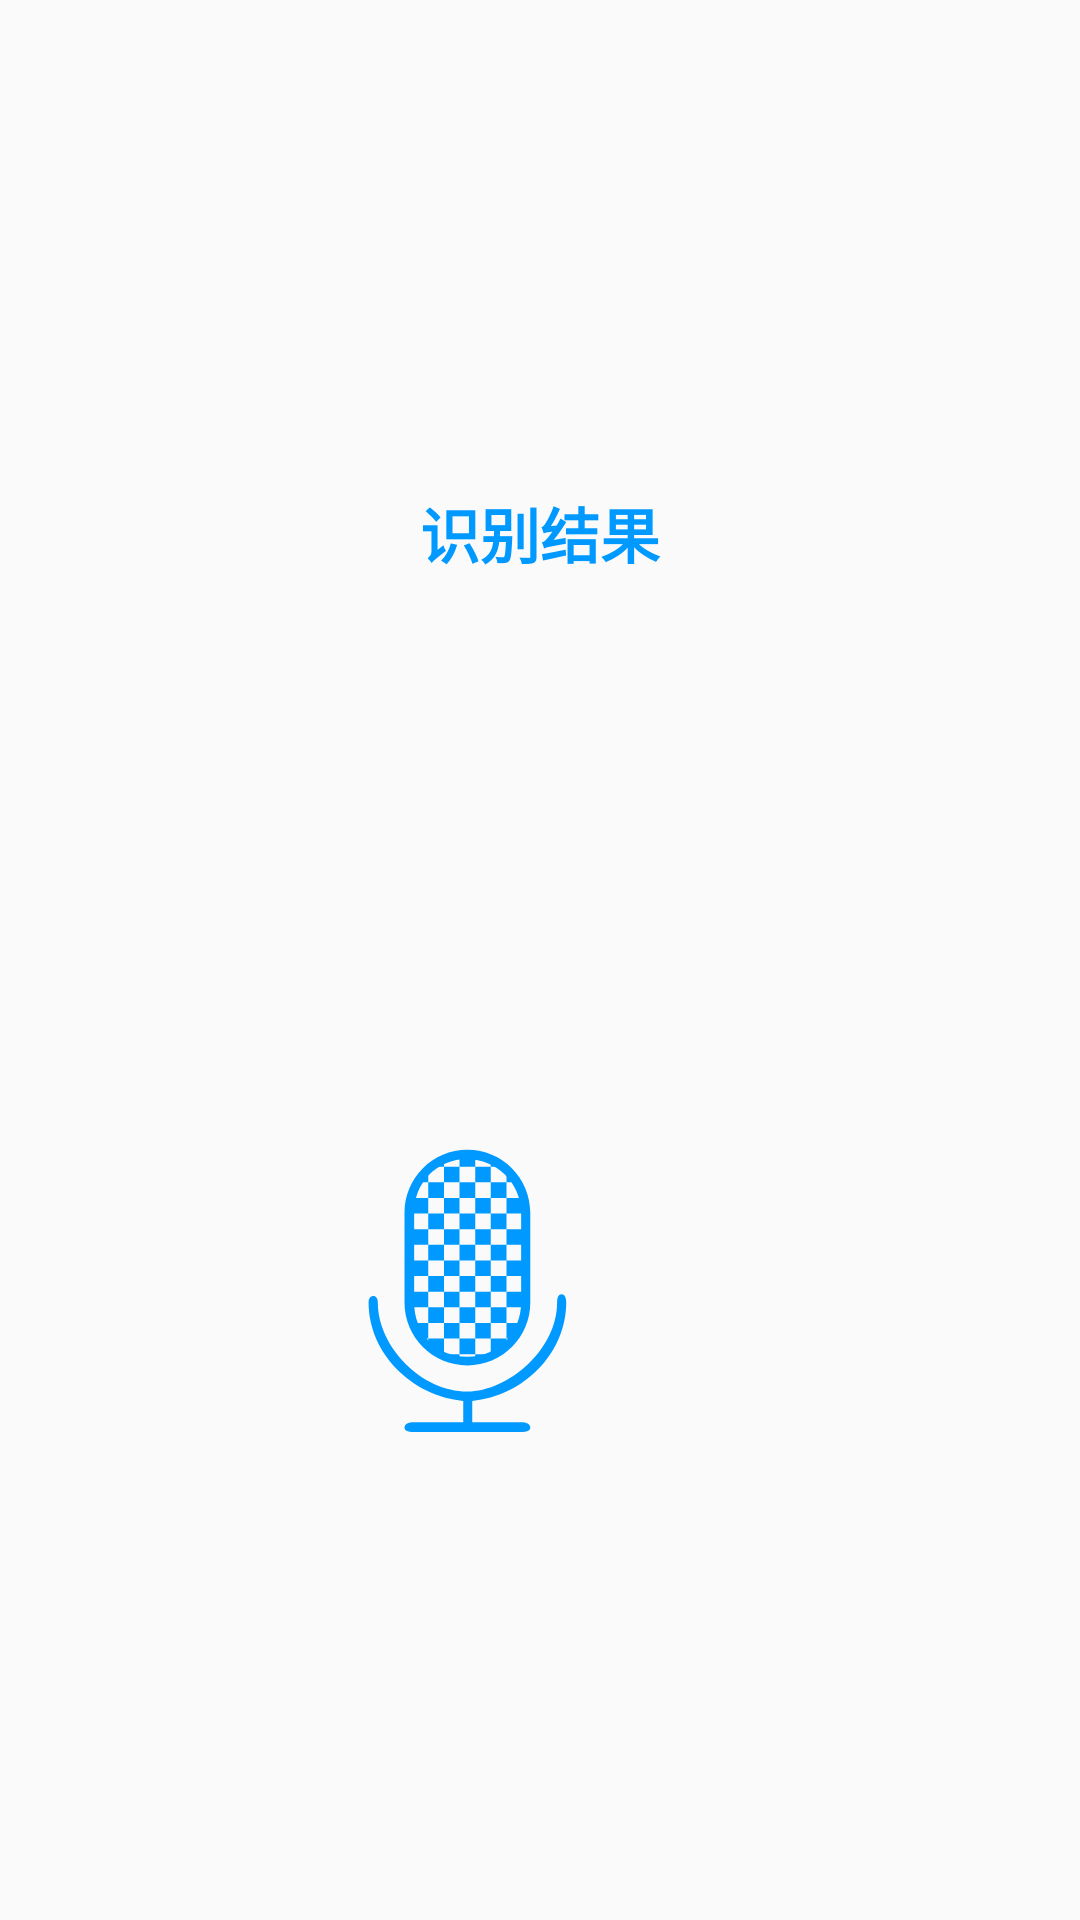

Here is an Android app screen rendered from its layout file. Give the layout XML and the strings, colors and styles it references.
<!-- AndroidManifest.xml: application theme AppTheme -->
<!-- res/layout/fragment_vc.xml -->
<?xml version="1.0" encoding="utf-8"?>
<FrameLayout xmlns:android="http://schemas.android.com/apk/res/android"
    xmlns:tools="http://schemas.android.com/tools"
    android:layout_width="match_parent"
    android:layout_height="match_parent"
    tools:context=".VcFragment">

    <RelativeLayout
        android:layout_width="match_parent"
        android:layout_height="match_parent"
        tools:ignore="UselessParent">

        <ImageView
            android:id="@+id/iv_vc"
            android:layout_width="100dp"
            android:layout_height="100dp"
            android:layout_alignParentEnd="true"
            android:layout_alignParentBottom="true"
            android:layout_marginEnd="154dp"
            android:layout_marginBottom="160dp"
            android:contentDescription="@string/to"
            android:src="@drawable/ic_mkf" />

        <TextView
            android:id="@+id/tv_vcResult"
            android:layout_width="match_parent"
            android:layout_height="wrap_content"
            android:layout_alignParentTop="true"
            android:layout_alignParentEnd="true"
            android:layout_centerVertical="true"
            android:layout_marginTop="163dp"
            android:layout_marginEnd="0dp"
            android:text="@string/ress"
            android:textAlignment="center"
            android:textColor="@color/colorPrimary"
            android:textSize="20sp"
            android:textStyle="bold" />
    </RelativeLayout>

</FrameLayout>
<!-- resources referenced by this layout -->
<resources>
  <color name="colorPrimary">#0099ff</color>
  <!-- drawable ic_mkf: vector/xml drawable (drawable, 3317 chars, omitted) -->
  <string name="ress">识别结果</string>
  <string name="to">TODO</string>
  <style name="AppTheme" parent="Theme.AppCompat.Light.DarkActionBar">
          
          <item name="colorPrimary">@color/colorPrimary</item>
          <item name="colorPrimaryDark">@color/colorPrimaryDark</item>
          <item name="colorAccent">@color/colorAccent</item>
      </style>
  <color name="colorPrimaryDark">#0099ff</color>
  <color name="colorAccent">#03DAC5</color>
</resources>
